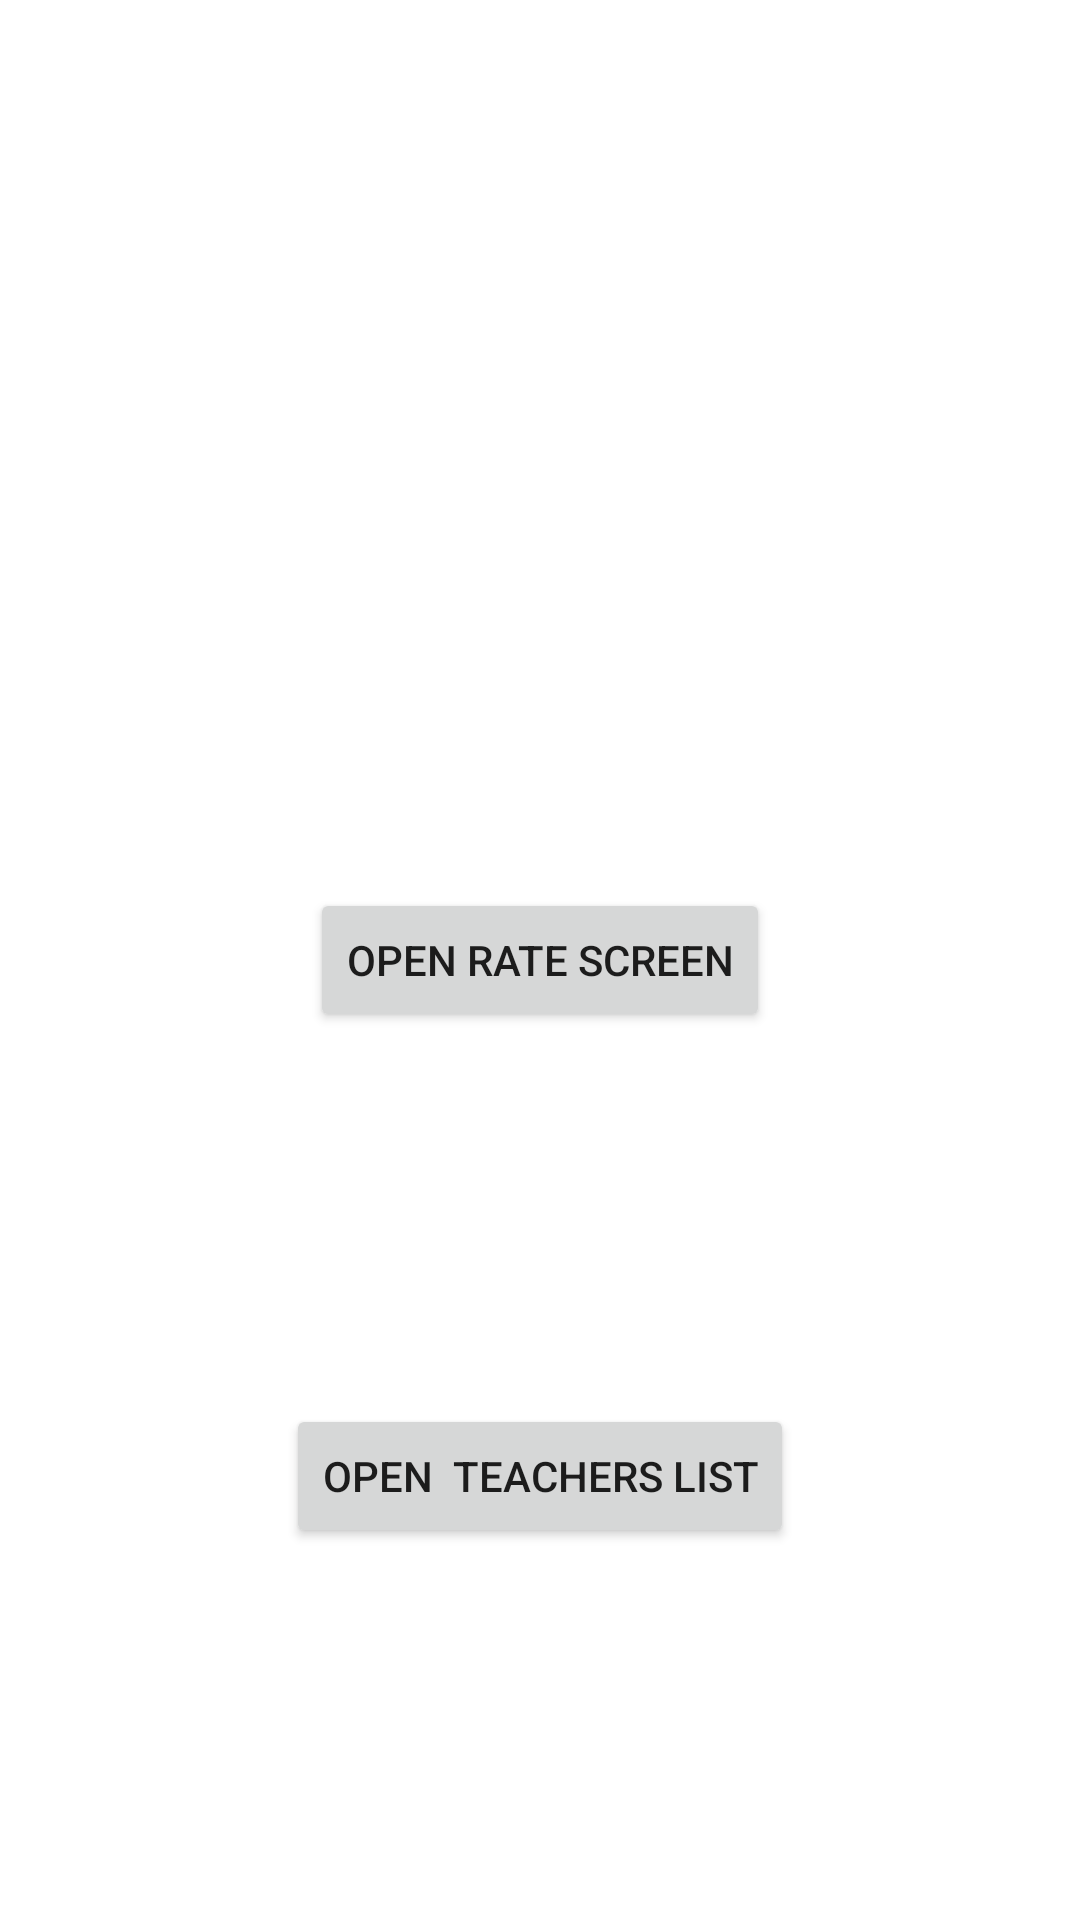

Reconstruct the res/layout file that produces this screen, plus the resources it refers to.
<!-- AndroidManifest.xml: application theme Theme.RateMyTeacher -->
<!-- res/layout/activity_main.xml -->
<?xml version="1.0" encoding="utf-8"?>
<androidx.constraintlayout.widget.ConstraintLayout xmlns:android="http://schemas.android.com/apk/res/android"
    xmlns:app="http://schemas.android.com/apk/res-auto"
    xmlns:tools="http://schemas.android.com/tools"
    android:layout_width="match_parent"
    android:layout_height="match_parent"
    tools:context=".ui.main.MainActivity">

    <Button
        android:id="@+id/openRateButton"
        android:layout_width="wrap_content"
        android:layout_height="wrap_content"
        android:text="Open Rate Screen"
        app:layout_constraintBottom_toBottomOf="parent"
        app:layout_constraintLeft_toLeftOf="parent"
        app:layout_constraintRight_toRightOf="parent"
        app:layout_constraintTop_toTopOf="parent" />

    <Button
        android:id="@+id/openTeachersListButton"
        android:layout_width="wrap_content"
        android:layout_height="wrap_content"
        android:text="Open  Teachers List"
        app:layout_constraintBottom_toBottomOf="parent"
        app:layout_constraintEnd_toEndOf="parent"
        app:layout_constraintStart_toStartOf="parent"
        app:layout_constraintTop_toBottomOf="@+id/openRateButton" />

</androidx.constraintlayout.widget.ConstraintLayout>
<!-- resources referenced by this layout -->
<resources>
  <style name="Theme.RateMyTeacher" parent="Theme.MaterialComponents.Light.NoActionBar">
          
          <item name="colorPrimary">@color/color_primary</item>
          <item name="colorPrimaryVariant">@color/color_primary</item>
          <item name="colorOnPrimary">@color/white</item>
          
          <item name="android:statusBarColor" tools:targetApi="l">?attr/colorPrimaryVariant</item>
          
      </style>
  <color name="color_primary">#016A41</color>
  <color name="white">#FFFFFFFF</color>
</resources>
